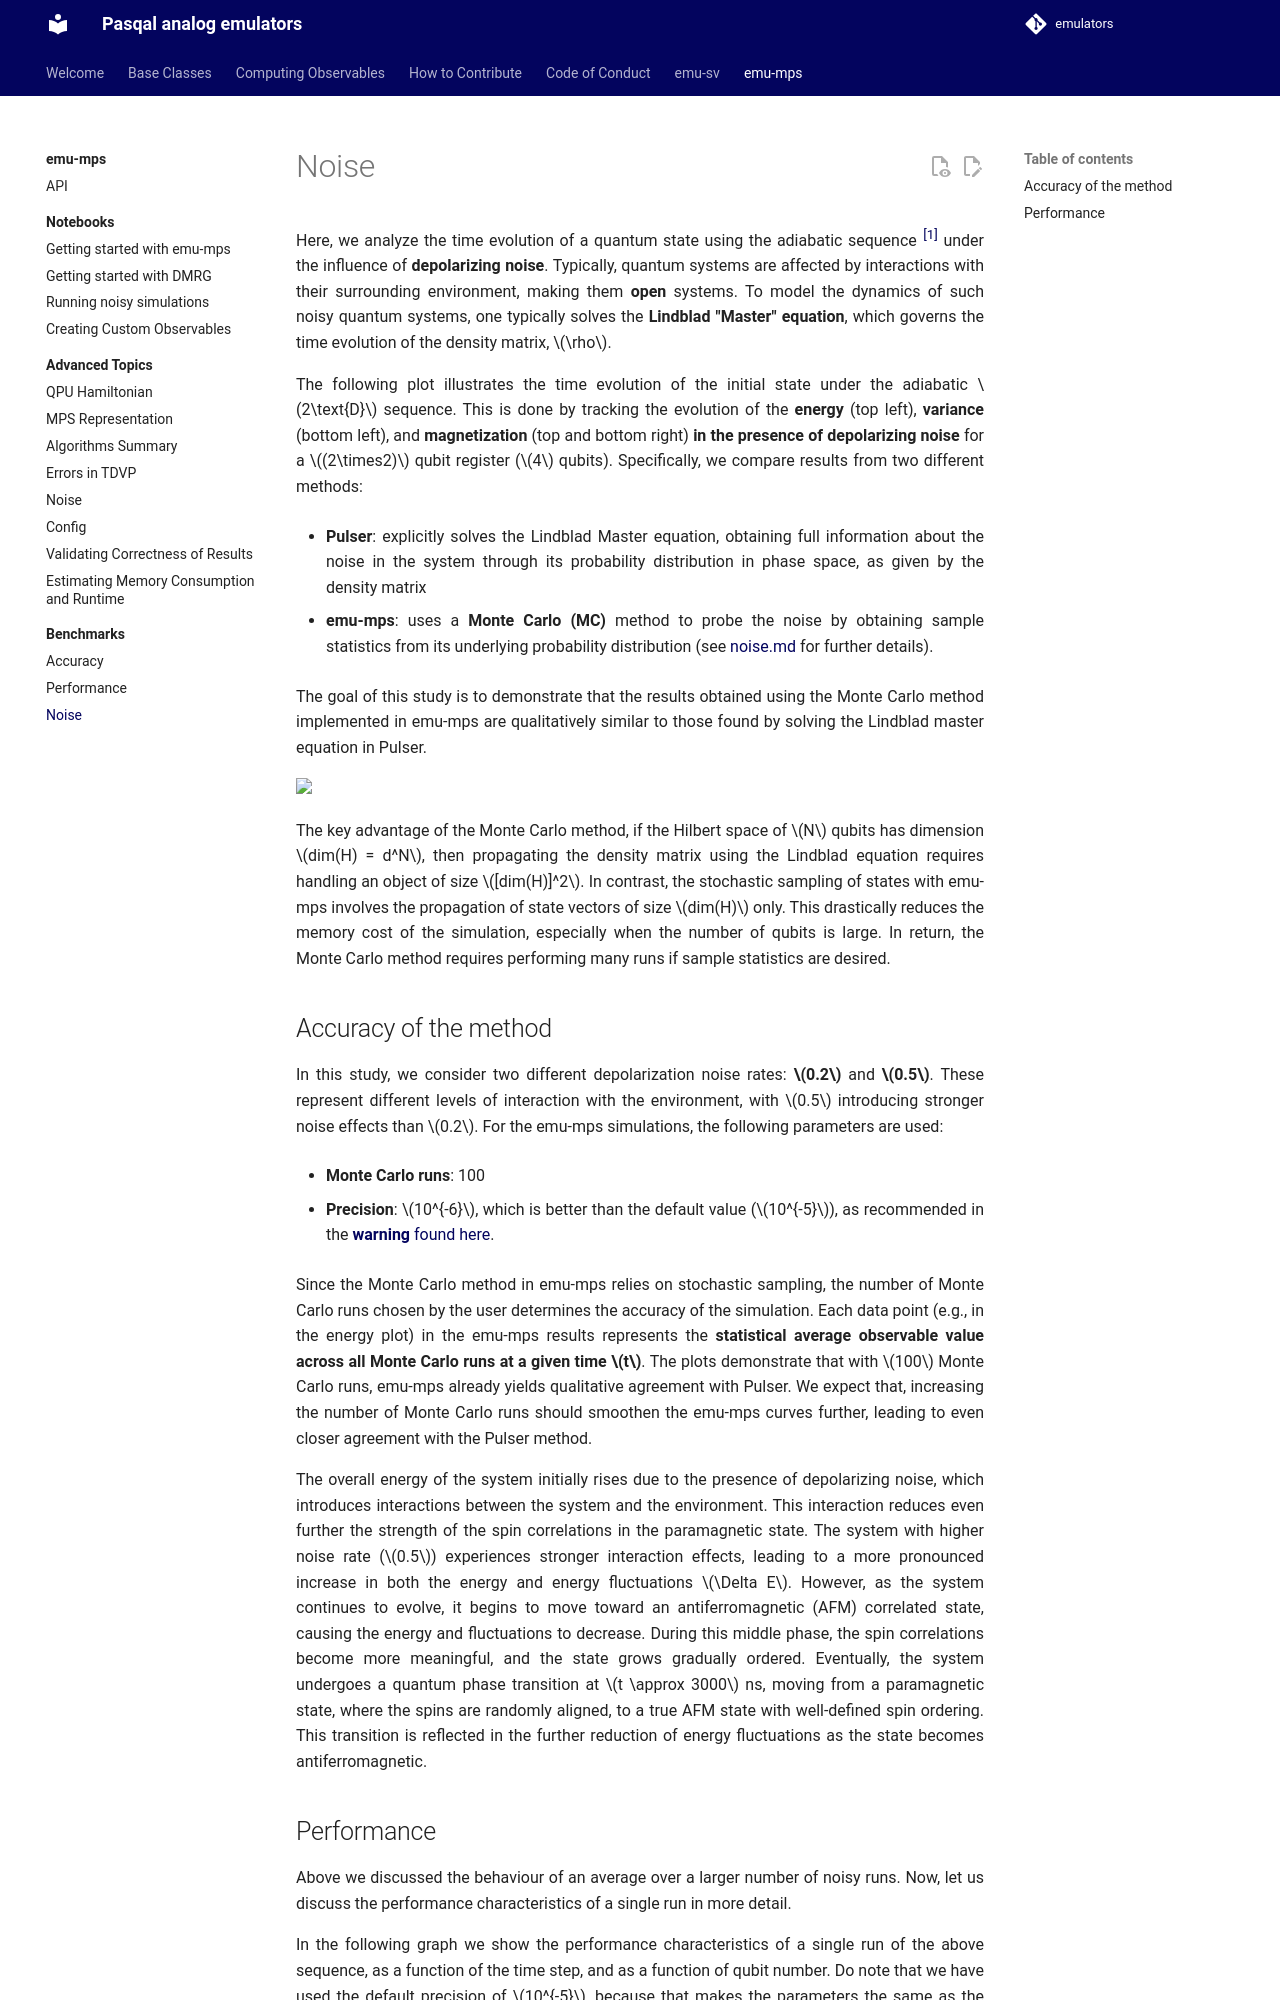

repository: pasqal-io/emulators · page: pr-preview/pr-288/emu_mps/benchmarks/noise/index.html · generator: mkdocs

# Noise

Here, we analyze the time evolution of a quantum state using the adiabatic sequence <sup>[[1]](./index.md#sequences-used)</sup> under the influence of **depolarizing noise**. Typically, quantum systems are affected by interactions with their surrounding environment, making them **open** systems. To model the dynamics of such noisy quantum systems, one typically solves the **Lindblad "Master" equation**, which governs the time evolution of the density matrix, $\rho$.

The following plot illustrates the time evolution of the initial state under the adiabatic $2\text{D}$ sequence. This is done by tracking the evolution of the **energy** (top left), **variance** (bottom left), and **magnetization** (top and bottom right) **in the presence of depolarizing noise** for a $(2\times2)$ qubit register ($4$ qubits). Specifically, we compare results from two different methods:

- **Pulser**: explicitly solves the Lindblad Master equation, obtaining full information about the noise in the system through its probability distribution in phase space, as given by the density matrix

- **emu-mps**: uses a **Monte Carlo (MC)** method to probe the noise by obtaining sample statistics from its underlying probability distribution (see [noise.md](../advanced/noise.md) for further details).

The goal of this study is to demonstrate that the results obtained using the Monte Carlo method implemented in emu-mps are qualitatively similar to those found by solving the Lindblad master equation in Pulser.

<img src="../benchmark_plots/afm_state_fidelity_with_noise.png">

The key advantage of the Monte Carlo method, if the Hilbert space of $N$ qubits has dimension $dim(H) = d^N$, then propagating the density matrix using the Lindblad equation requires handling an object of size $[dim(H)]^2$. In contrast, the stochastic sampling of states with emu-mps involves the propagation of state vectors of size $dim(H)$ only. This drastically reduces the memory cost of the simulation, especially when the number of qubits is large. In return, the Monte Carlo method requires performing many runs if sample statistics are desired.

## Accuracy of the method

In this study, we consider two different depolarization noise rates: **$0.2$** and **$0.5$**. These represent different levels of interaction with the environment, with $0.5$ introducing stronger noise effects than $0.2$. For the emu-mps simulations, the following parameters are used:

- **Monte Carlo runs**: 100

- **Precision**: $10^{-6}$, which is better than the default value ($10^{-5}$), as recommended in the [**warning** found here](../advanced/noise.md).

Since the Monte Carlo method in emu-mps relies on stochastic sampling, the number of Monte Carlo runs chosen by the user determines the accuracy of the simulation. Each data point (e.g., in the energy plot) in the emu-mps results represents the **statistical average observable value across all Monte Carlo runs at a given time $t$**. The plots demonstrate that with $100$ Monte Carlo runs, emu-mps already yields qualitative agreement with Pulser. We expect that, increasing the number of Monte Carlo runs should smoothen the emu-mps curves further, leading to even closer agreement with the Pulser method.

The overall energy of the system initially rises due to the presence of depolarizing noise, which introduces interactions between the system and the environment. This interaction reduces even further the strength of the spin correlations in the paramagnetic state. The system with higher noise rate ($0.5$) experiences stronger interaction effects, leading to a more pronounced increase in both the energy and energy fluctuations $\Delta E$. However, as the system continues to evolve, it begins to move toward an antiferromagnetic (AFM) correlated state, causing the energy and fluctuations to decrease. During this middle phase, the spin correlations become more meaningful, and the state grows gradually ordered. Eventually, the system undergoes a quantum phase transition at $t \approx 3000$ ns, moving from a paramagnetic state, where the spins are randomly aligned, to a true AFM state with well-defined spin ordering. This transition is reflected in the further reduction of energy fluctuations as the state becomes antiferromagnetic.
